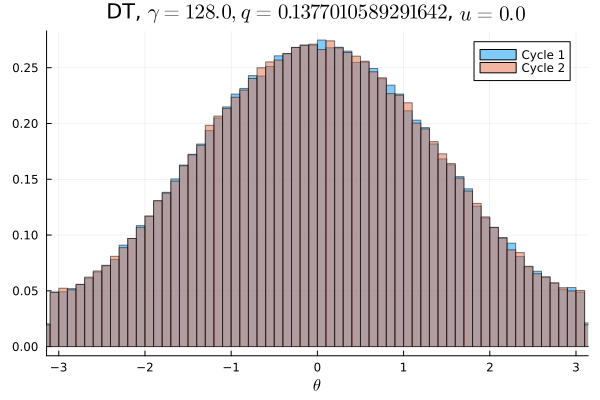

The file beside this chart, header and first rows:
Cycle 1, Cycle 2
0.003087, 0.002928
0.003103, 0.003147
0.002994, 0.003125
0.003175, 0.003325
0.003281, 0.003128
0.003347, 0.003297
0.003516, 0.003641
0.003778, 0.003831
0.004137, 0.004
0.004266, 0.004384
0.004269, 0.004338
0.004722, 0.004722
0.004888, 0.005081
0.005431, 0.005347
0.005722, 0.005722
0.006031, 0.006028
0.006384, 0.006309
0.006872, 0.006741
0.007172, 0.007231
0.007575, 0.007531
0.008197, 0.008378
0.008406, 0.008181
0.008922, 0.008981
0.009272, 0.009163
0.009966, 0.009888
0.01019, 0.01009
0.01068, 0.01061
0.0112, 0.01112
0.0113, 0.01121
0.0119, 0.0121
0.01235, 0.01269
0.01284, 0.01293
0.01311, 0.01318
0.01358, 0.01352
0.01401, 0.01392
0.01439, 0.01419
0.01455, 0.01444
0.01502, 0.01494
0.01537, 0.01518
0.01518, 0.01581
0.01549, 0.0156
0.0159, 0.01621
0.0162, 0.01591
0.01637, 0.01658
0.01677, 0.01656
0.01672, 0.01664
0.01679, 0.01687
0.01698, 0.017
0.01713, 0.01706
0.01691, 0.01696
0.01717, 0.01685
0.01713, 0.01662
0.01698, 0.01721
0.01686, 0.01715
0.01665, 0.01668
0.01677, 0.01666
0.01609, 0.01644
0.01611, 0.01628
0.01598, 0.01598
0.01604, 0.01577
... 40 more rows
